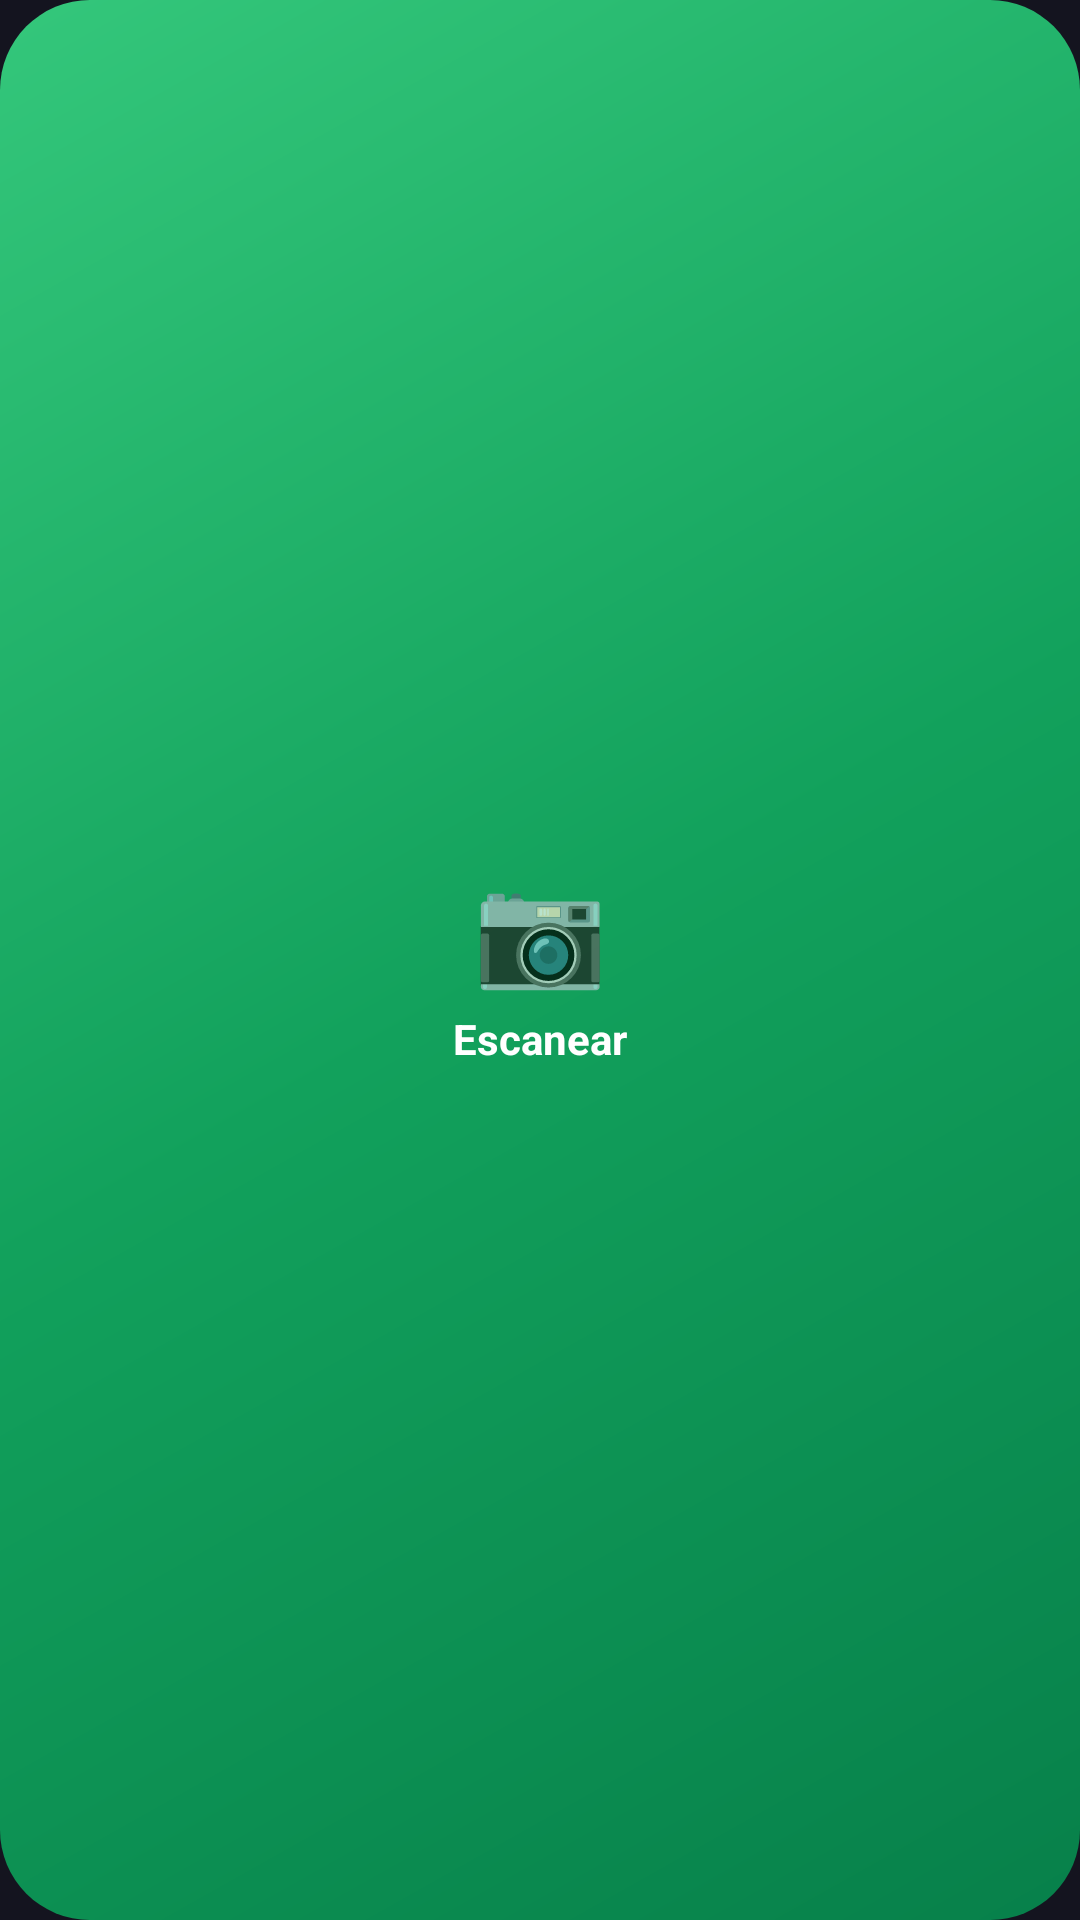

Produce the Android XML layout that renders to this screen, including the resource entries it uses.
<!-- AndroidManifest.xml: application theme Tema -->
<!-- res/layout/widget_pequeno_claro.xml -->
<?xml version="1.0" encoding="utf-8"?>
<LinearLayout xmlns:android="http://schemas.android.com/apk/res/android"
    android:id="@+id/w_escanear"
    android:layout_width="match_parent"
    android:layout_height="match_parent"
    android:background="@drawable/w_small_claro"
    android:gravity="center"
    android:orientation="vertical"
    android:padding="10dp">
    <TextView android:layout_width="wrap_content" android:layout_height="wrap_content" android:text="📷" android:textSize="36sp" />
    <TextView android:layout_width="wrap_content" android:layout_height="wrap_content" android:layout_marginTop="4dp" android:text="Escanear" android:textColor="#FFFFFF" android:textSize="14sp" android:textStyle="bold" />
</LinearLayout>
<!-- resources referenced by this layout -->
<resources>
  <!-- drawable w_small_claro (drawable) -->
  <?xml version="1.0" encoding="utf-8"?>
  <shape xmlns:android="http://schemas.android.com/apk/res/android" android:shape="rectangle">
      <gradient android:angle="315" android:startColor="#34C77B" android:centerColor="#12A15C" android:endColor="#07804A" />
      <corners android:radius="30dp" />
  </shape>
  <style name="Tema" parent="android:Theme.Material.NoActionBar">
          <item name="android:windowBackground">@color/fondo</item>
          <item name="android:statusBarColor">@color/fondo</item>
          <item name="android:navigationBarColor">@color/fondo</item>
          <item name="android:colorAccent">#F2577B</item>
      </style>
  <color name="fondo">#14141F</color>
</resources>
